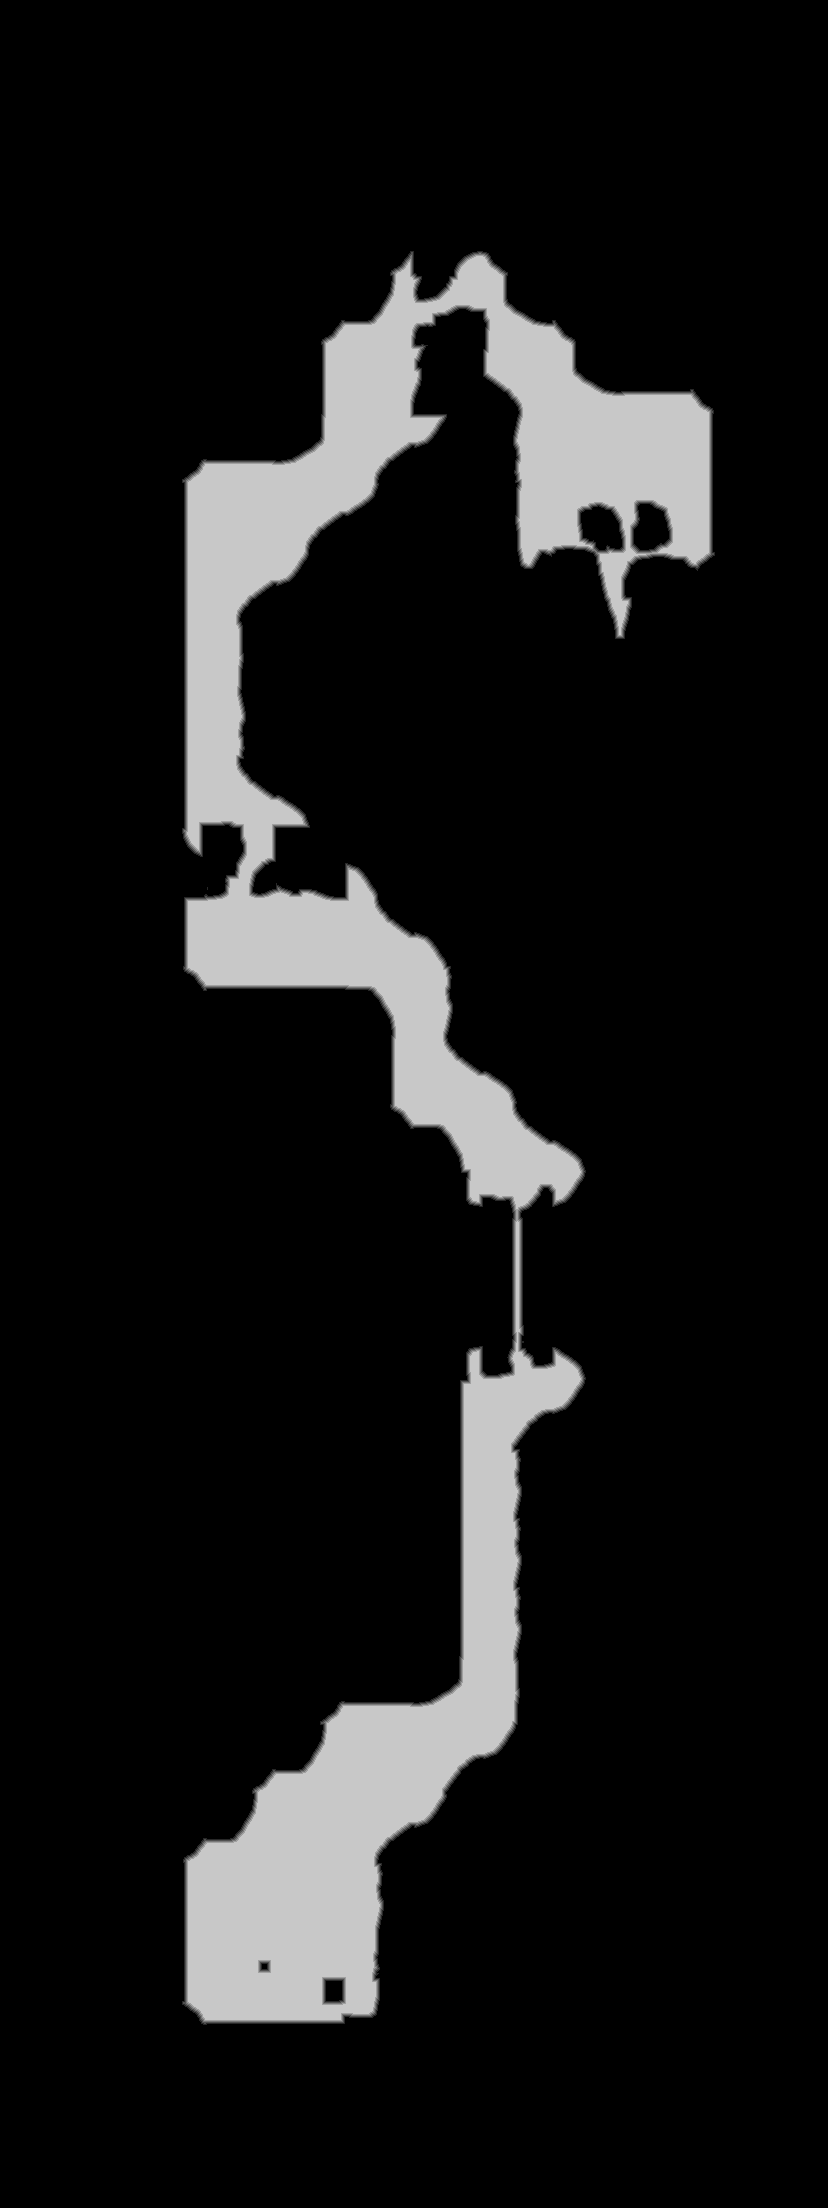

The table this chart was drawn from, first rows:
base	0x40f0d3b0000
origin	0x2e0010
stride	414
width	828
height	2208
nibble	0	1600095
nibble	1	8357
nibble	2	8330
nibble	3	8209
nibble	4	8163
nibble	5	195070
